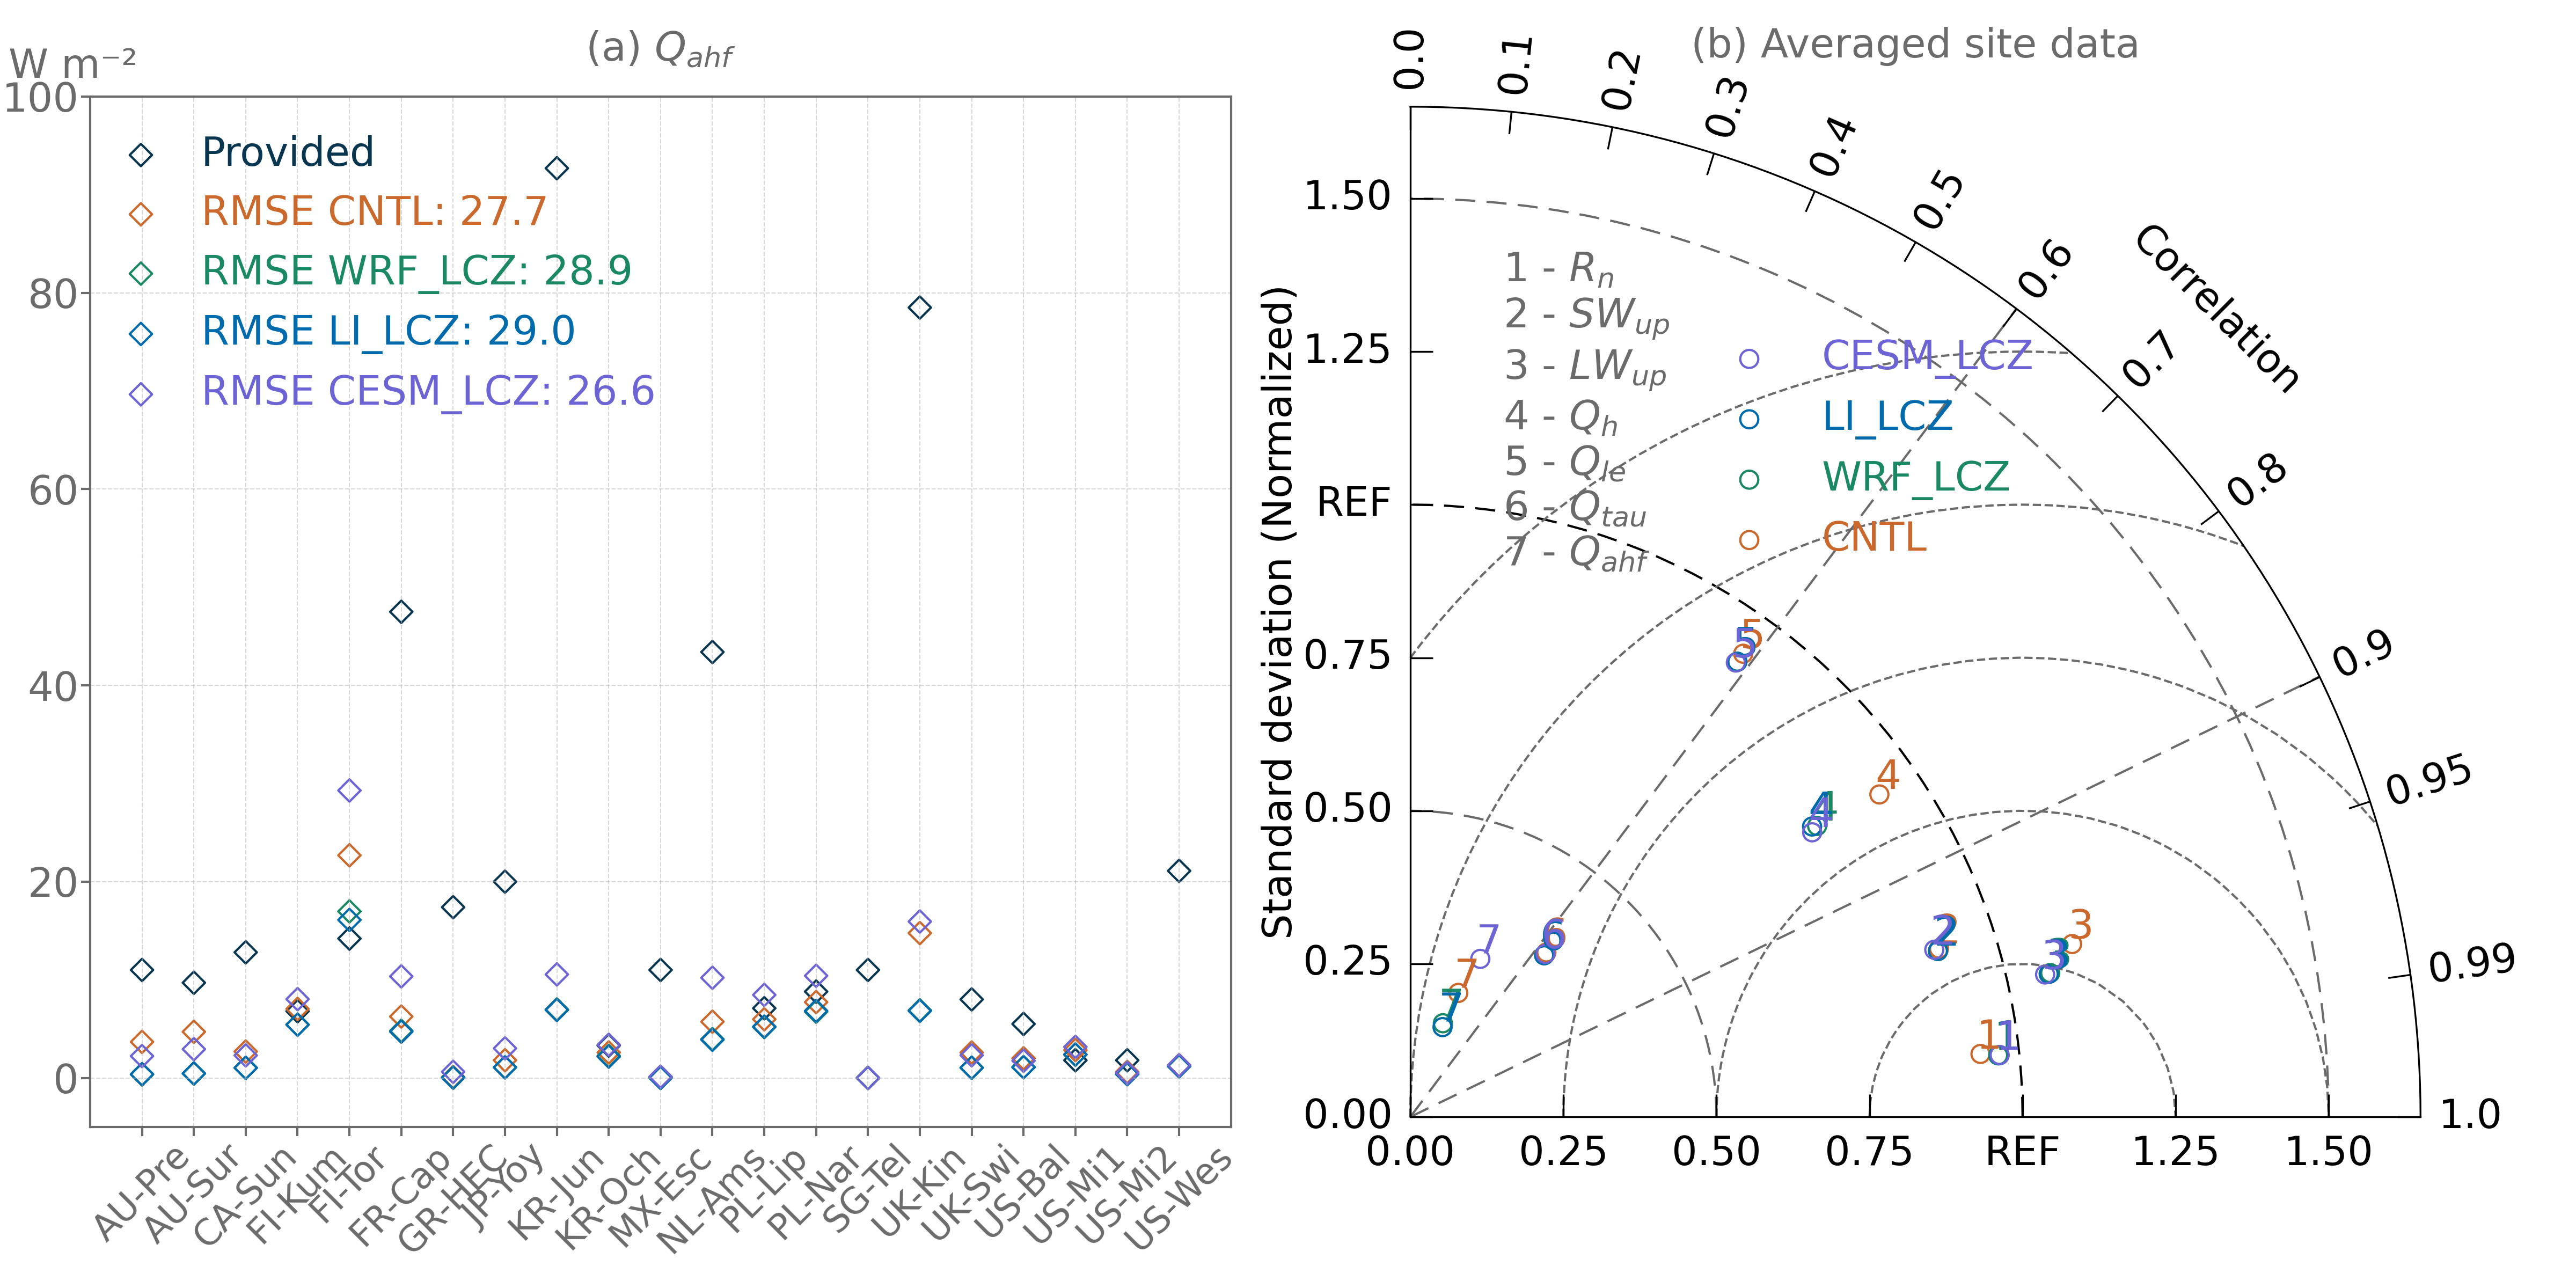

Source data for this figure (header and first rows):
, obs, def, wrf, li, base
0, 11.0, 3.674, 0.3573, 0.3796, 2.227
1, 9.7, 4.702, 0.4423, 0.4627, 2.932
2, 12.8, 2.691, 1.026, 1.031, 2.3
3, 6.8, 7.03, 5.434, 5.423, 8.028
4, 14.2, 22.68, 16.97, 16.1, 29.29
5, 47.5, 6.256, 4.804, 4.715, 10.35
6, 17.4, 0.09201, 0.03431, 0.02789, 0.6249
7, 20.0, 1.806, 1.09, 1.072, 3.016
8, 92.7, 6.959, 6.972, 6.927, 10.55
9, 3.3, 2.596, 2.244, 2.173, 3.373
10, 11.0, 0.04567, 0.006142, 0.0022, 0.1313
11, 43.4, 5.731, 3.954, 3.888, 10.21
12, 7.1, 5.977, 5.181, 5.228, 8.463
13, 8.8, 7.725, 6.743, 6.834, 10.41
14, 11.0, 0.0, 0.0, 0.0, 0.0
15, 78.5, 14.76, 6.89, 6.83, 15.94
16, 8.0, 2.589, 1.032, 1.043, 2.308
17, 5.5, 2.003, 1.091, 1.099, 1.751
18, 1.8, 2.839, 2.373, 2.389, 3.164
19, 1.8, 0.6131, 0.3836, 0.3856, 0.5116
20, 21.1, 1.289, 1.186, 1.187, 1.291
